Image classification data set "dataset" (Sabira687/Coins on GitHub). Class labels (5): 100 tenge, 10 tenge, 20 tenge, 50 tenge, 5 tenge.

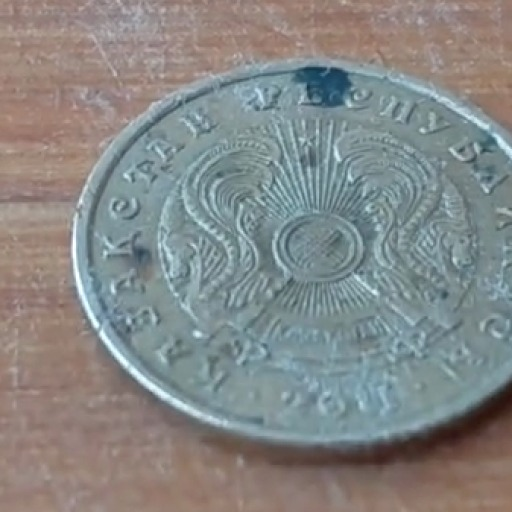
Label: 10 tenge

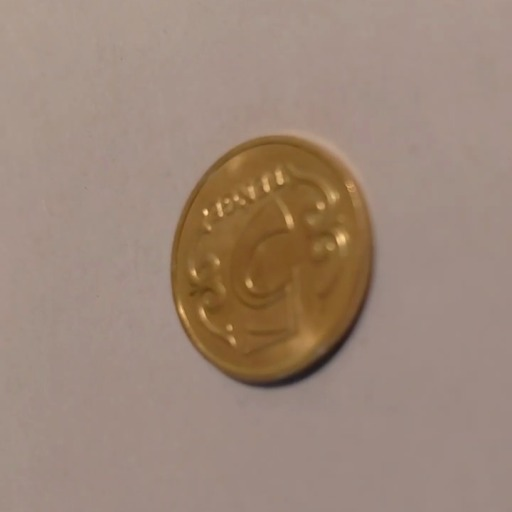
Label: 5 tenge

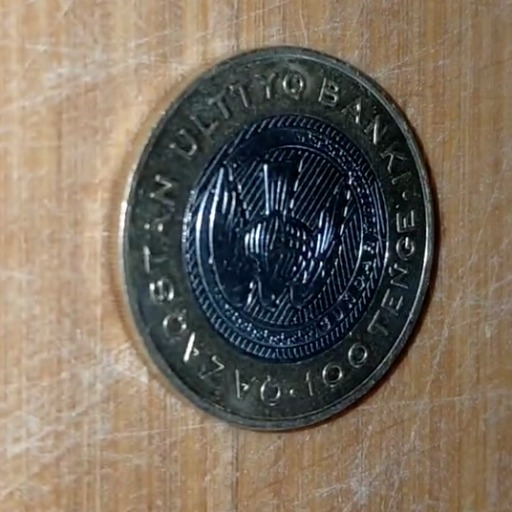
Label: 100 tenge

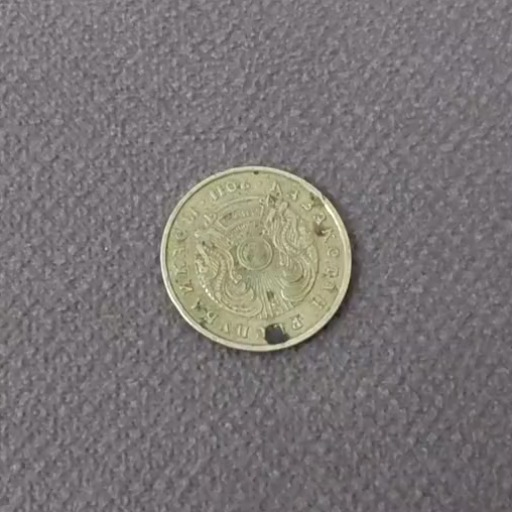
Label: 10 tenge

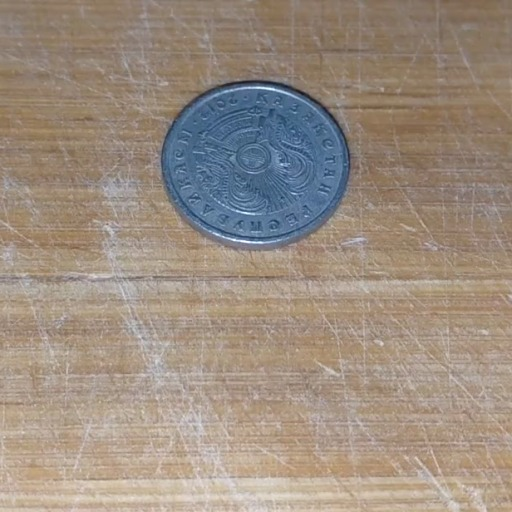
Label: 20 tenge

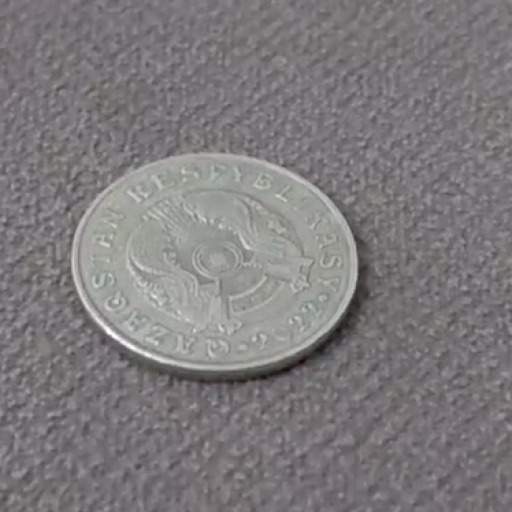
Label: 50 tenge
